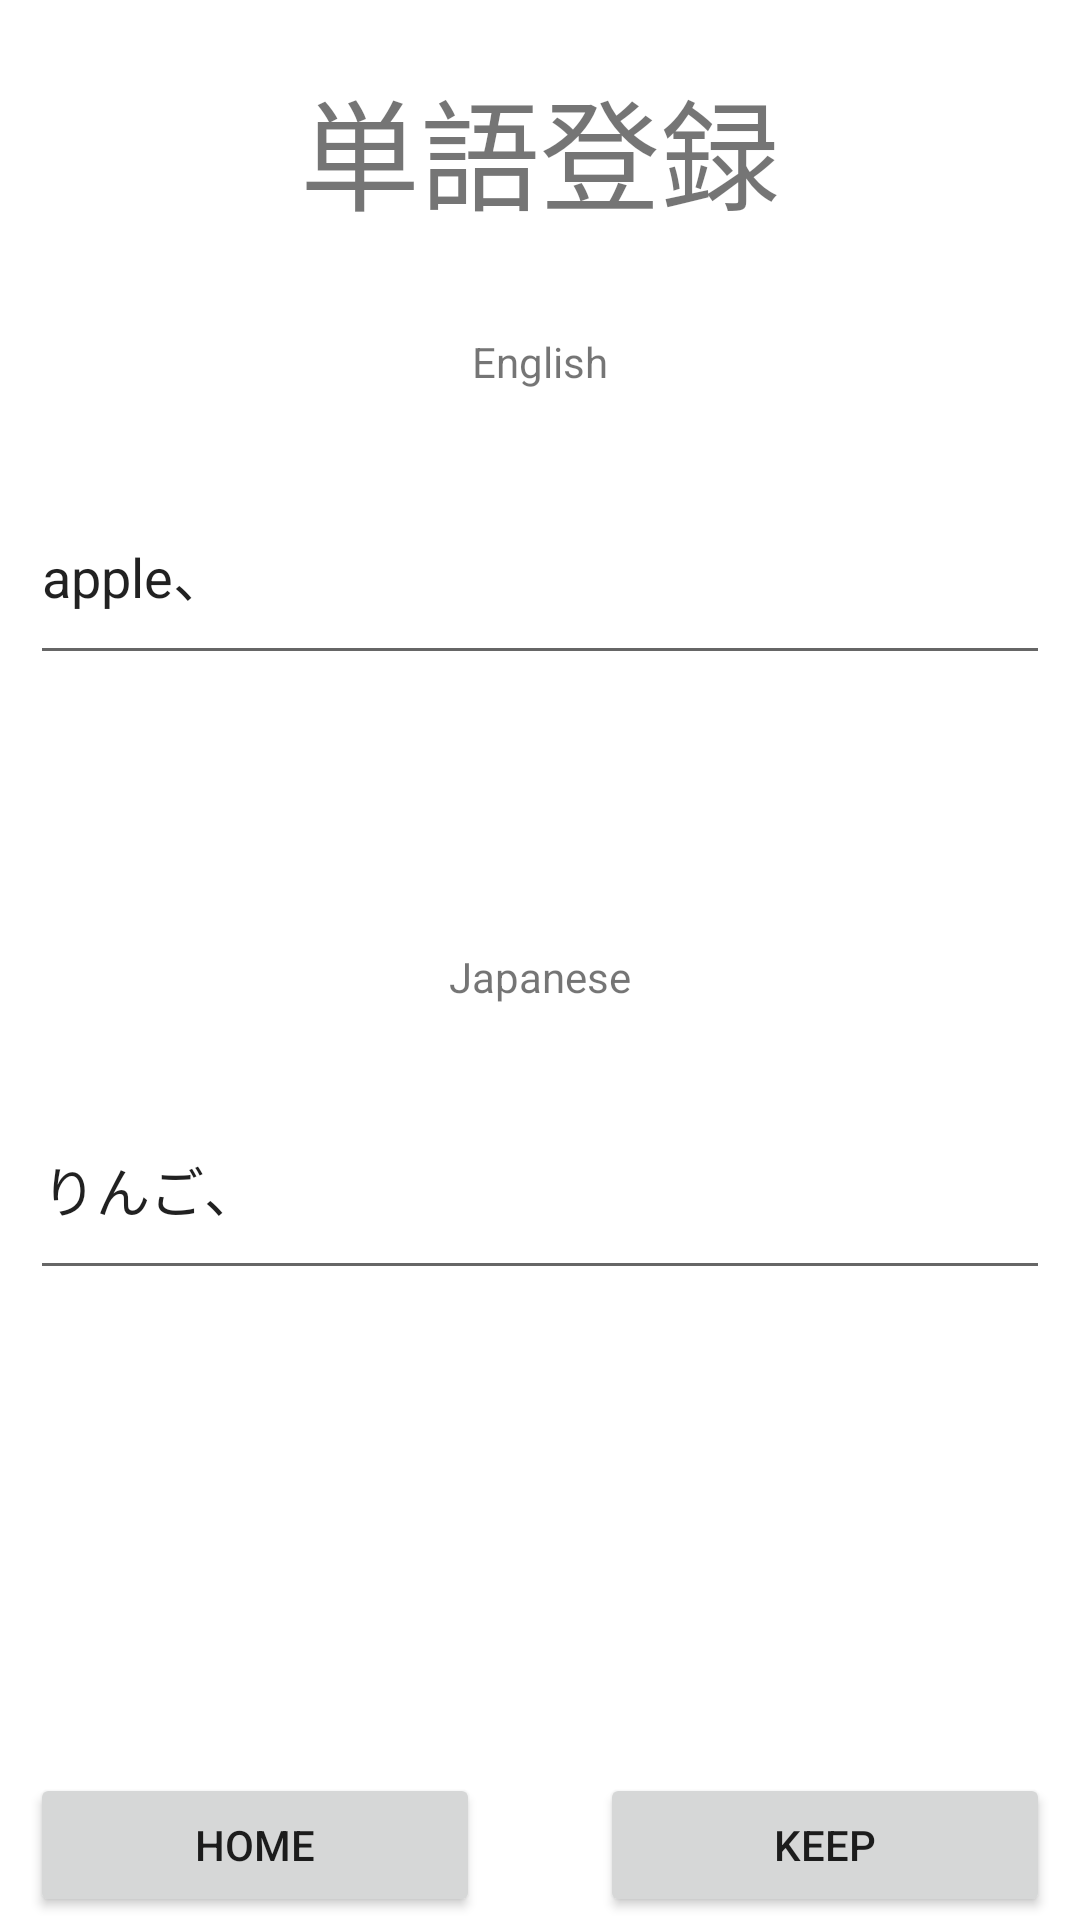

Produce the Android XML layout that renders to this screen, including the resource entries it uses.
<!-- AndroidManifest.xml: application theme Theme.VocabularyBook -->
<!-- res/layout/activity_addition.xml -->
<?xml version="1.0" encoding="utf-8"?>
<androidx.constraintlayout.widget.ConstraintLayout xmlns:android="http://schemas.android.com/apk/res/android"
    xmlns:app="http://schemas.android.com/apk/res-auto"
    xmlns:tools="http://schemas.android.com/tools"
    android:layout_width="match_parent"
    android:layout_height="match_parent"
    tools:context=".AdditionActivity">

    
    <TextView
        android:layout_width="match_parent"
        android:layout_height="100dp"
        app:layout_constraintTop_toTopOf="parent"
        app:layout_constraintStart_toStartOf="parent"
        app:layout_constraintEnd_toEndOf="parent"
        android:gravity="center"
        android:text="@string/english_add_text"
        android:textSize="40sp"/>

    
    <TextView
        android:layout_width="wrap_content"
        android:layout_height="wrap_content"
        android:layout_marginTop="80dp"
        android:text="@string/English_text"
        app:layout_constraintBottom_toTopOf="@+id/add_English_linear_layout"
        app:layout_constraintEnd_toEndOf="parent"
        app:layout_constraintStart_toStartOf="parent"
        android:layout_marginBottom="20dp"/>

    <LinearLayout
        android:id="@+id/add_English_linear_layout"
        android:layout_width="match_parent"
        android:layout_height="80dp"
        android:layout_marginTop="150dp"
        app:layout_constraintEnd_toEndOf="parent"
        app:layout_constraintStart_toStartOf="parent"
        app:layout_constraintTop_toTopOf="parent">

        <EditText
            android:layout_width="match_parent"
            android:layout_height="match_parent"
            android:layout_marginTop="5dp"
            android:layout_marginBottom="5dp"
            android:layout_marginStart="10dp"
            android:layout_marginEnd="10dp"
            android:text="apple、"/>

    </LinearLayout>

    
    <TextView
        android:layout_width="wrap_content"
        android:layout_height="wrap_content"
        android:text="@string/Japanese_text"
        app:layout_constraintBottom_toTopOf="@+id/add_japanese_linear_layout"
        app:layout_constraintStart_toStartOf="parent"
        app:layout_constraintEnd_toEndOf="parent"
        android:layout_marginBottom="20dp" />

    <LinearLayout
        android:id="@+id/add_japanese_linear_layout"
        android:layout_width="match_parent"
        android:layout_height="80dp"
        app:layout_constraintBottom_toBottomOf="parent"
        app:layout_constraintEnd_toEndOf="parent"
        app:layout_constraintStart_toStartOf="parent"
        app:layout_constraintTop_toTopOf="@+id/add_English_linear_layout">

        <EditText
            android:layout_width="match_parent"
            android:layout_height="match_parent"
            android:layout_marginTop="5dp"
            android:layout_marginBottom="5dp"
            android:layout_marginStart="10dp"
            android:layout_marginEnd="10dp"
            android:text="りんご、"/>

    </LinearLayout>

    
    <LinearLayout
        android:layout_width="match_parent"
        android:layout_height="50dp"
        app:layout_constraintBottom_toBottomOf="parent"
        app:layout_constraintStart_toStartOf="parent"
        app:layout_constraintEnd_toEndOf="parent"
        android:orientation="horizontal"
        android:gravity="center">

        <Button
            android:id="@+id/add_home_button"
            android:layout_width="150dp"
            android:layout_height="wrap_content"
            android:layout_marginEnd="20dp"
            android:text="@string/home_text" />

        <Button
            android:id="@+id/add_next_button"
            android:layout_width="150dp"
            android:layout_height="wrap_content"
            android:layout_marginStart="20dp"
            android:text="@string/keep_text" />

    </LinearLayout>

</androidx.constraintlayout.widget.ConstraintLayout>
<!-- resources referenced by this layout -->
<resources>
  <string name="English_text">English</string>
  <string name="Japanese_text">Japanese</string>
  <string name="english_add_text">単語登録</string>
  <string name="home_text">HOME</string>
  <string name="keep_text">keep</string>
  <style name="Theme.VocabularyBook" parent="Theme.MaterialComponents.DayNight.DarkActionBar">
          
          <item name="colorPrimary">@color/purple_500</item>
          <item name="colorPrimaryVariant">@color/purple_700</item>
          <item name="colorOnPrimary">@color/white</item>
          
          <item name="colorSecondary">@color/teal_200</item>
          <item name="colorSecondaryVariant">@color/teal_700</item>
          <item name="colorOnSecondary">@color/black</item>
          
          <item name="android:statusBarColor" tools:targetApi="l">?attr/colorPrimaryVariant</item>
          
      </style>
  <!-- not gathered from this repository: default colours our renderer supplied (Android Studio template values) -->
  <color name="purple_500">#FF6200EE</color>
  <color name="purple_700">#FF3700B3</color>
  <color name="teal_200">#FF03DAC5</color>
  <color name="teal_700">#FF018786</color>
  <color name="black">#FF000000</color>
  <color name="white">#FFFFFFFF</color>
</resources>
